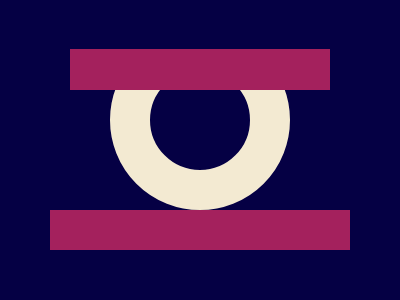

Recreate this image using only HTML and CSS.

<div class="container">
  <div class="top"></div>
  <div class="circle"></div>
  <div class="bottom"></div>
</div>
<style>
  div.container {
    width: 100%;
    height: 100%;
    background: #050044;
    top: 0;
    left: 0;
    position: absolute;
  }

  .top {
    background: linear-gradient(#050044 55%, #a4215d 55%);
    height: 90px;
    width: 260px;
    margin: 0px auto;
    position: relative;
    z-index: 100;
  }

  .circle {
    border-radius: 50%;
    height: 100px;
    width: 100px;
    border: 40px solid #f3ead2;
    left: 110px;
    top: 30px;
    position: absolute;
  }

  .bottom {
    height: 40px;
    position: relative;
    top: 120px;
    width: 300px;
    margin: 0px auto;
    background: #a4215d;
  }
</style>
